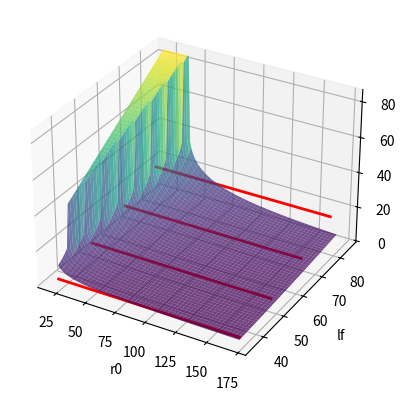

This figure's Python source:
from mpl_toolkits import mplot3d
import numpy as np
import matplotlib.pyplot as plt
import math
from matplotlib import cm

fig = plt.figure()
ax = plt.axes(projection='3d')

# total_distance = 200
num_r = 150
num_l = 50
r_offset = 20
l_offset = 35

r0 = np.linspace(r_offset,num_r+r_offset,num_r)
lf = np.linspace(l_offset,num_l+l_offset,num_l)
x, y = np.meshgrid(r0,lf)
og_s = x - np.sqrt(x**2 - (y/2)**2)

print("Shape of og s: " + str(og_s.shape))
for i in range(len(og_s)):
    for j in range(len(og_s)):
        if math.isnan(og_s[i,j]):
            og_s[i,j] = lf[i]

s_lines = np.zeros((num_l,num_r))
s_index = 0

for i in range(len(y)): # for each phalange size

    prev_distance = 100000
    cur_distance = 10000

    s = og_s[i,:]

    for j in range(len(s)):
        if math.isnan(s[j]):
            s[j] = 0
    s_guess = 0

    while (prev_distance > cur_distance):

        # guess line
        s_guess = s_guess+0.1
        line = np.ones(num_r)*s_guess

        # calculate distance
        prev_distance = cur_distance
        cur_distance = np.linalg.norm(line-s)
        # print("cur distance: " + str(cur_distance))

    s_lines[s_index,:] = line
    s_index += 1

surf = ax.plot_surface(x,y,og_s, cmap=cm.get_cmap('viridis'), alpha=0.75)

for i in range(0,len(s_lines),15):
    r_vec = r0
    lf_vec = np.ones(num_r)*lf[i]
    s_vec = s_lines[i]
    cur_line = ax.plot3D(r_vec,lf_vec,s_vec,'r',linewidth=2, alpha=1.0)

print("Key distal data:")
index = 45-l_offset
print("Index: " + str(index))
print("lf_value: " + str(lf[index]))
dist_height = s_lines[index,1]
print("s_line height: " + str(dist_height))

print("\nKey proximal data:")
index = 70-l_offset
print("Index: " + str(index))
print("lf_value: " + str(lf[index]))
prox_height = s_lines[index,1]
print("s_line height: " + str(prox_height))

print("Average recommended w0: " + str((dist_height+prox_height)/2))


ax.set_xlabel('r0')
ax.set_ylabel('lf')
ax.set_zlabel('s');

plt.show()

